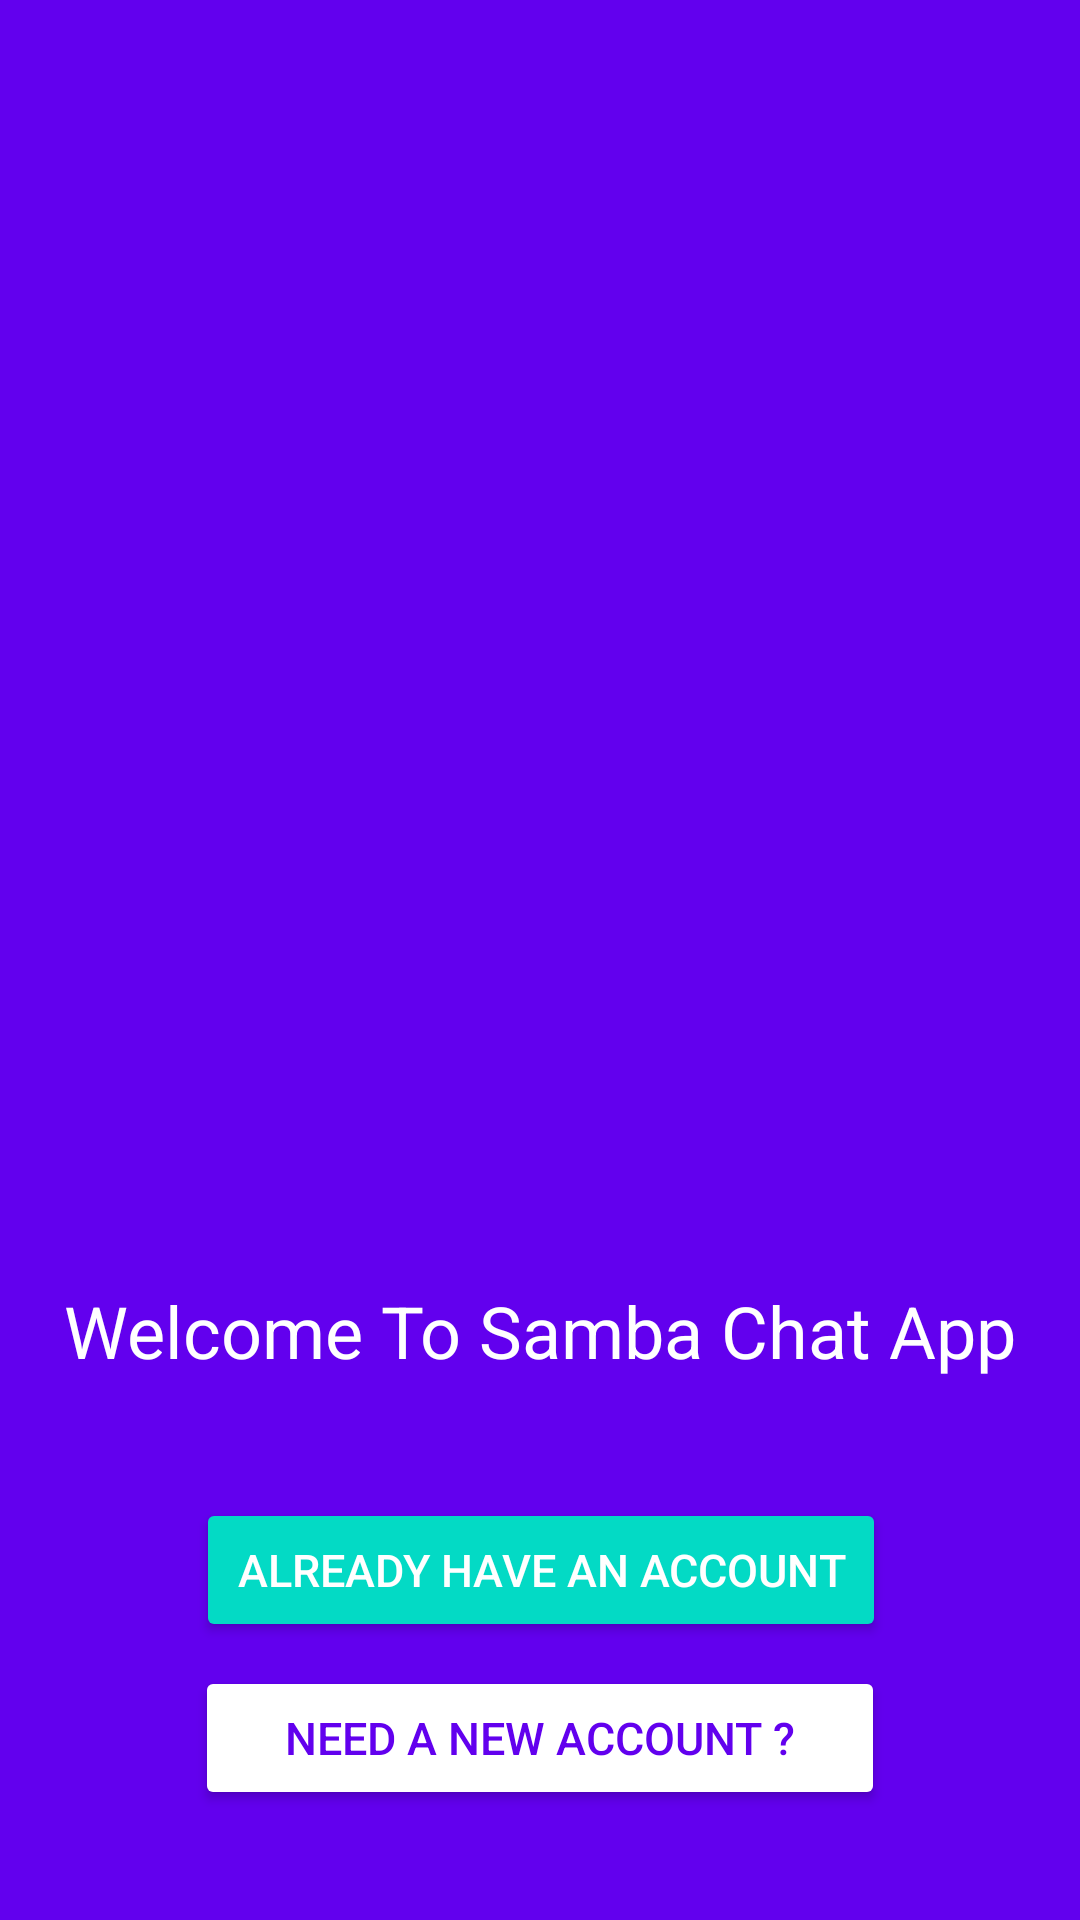

Write the Android layout XML for this screen, with the resource values it uses.
<!-- AndroidManifest.xml: application theme AppTheme -->
<!-- res/layout/activity_start.xml -->
<?xml version="1.0" encoding="utf-8"?>
<android.support.constraint.ConstraintLayout xmlns:android="http://schemas.android.com/apk/res/android"
    xmlns:app="http://schemas.android.com/apk/res-auto"
    xmlns:tools="http://schemas.android.com/tools"
    android:layout_width="match_parent"
    android:layout_height="match_parent"
    android:background="@color/colorPrimary"
    tools:context=".StartActivity">

    <TextView
        android:id="@+id/textView3"
        android:layout_width="wrap_content"
        android:layout_height="wrap_content"
        android:layout_marginBottom="8dp"
        android:layout_marginEnd="8dp"
        android:layout_marginStart="8dp"
        android:layout_marginTop="8dp"
        android:text="@string/Welcome"
        android:textColor="@android:color/white"
        android:textSize="24sp"
        app:layout_constraintBottom_toBottomOf="parent"
        app:layout_constraintEnd_toEndOf="parent"
        app:layout_constraintStart_toStartOf="parent"
        app:layout_constraintTop_toTopOf="parent"
        app:layout_constraintVertical_bias="0.709" />

    <Button
        android:id="@+id/start_reg_btn"
        android:layout_width="230dp"
        android:layout_height="wrap_content"
        android:layout_marginBottom="8dp"
        android:layout_marginEnd="8dp"
        android:layout_marginStart="8dp"
        android:layout_marginTop="8dp"
        android:backgroundTint="@android:color/white"
        android:padding="12dp"
        android:text="@string/sign_up"
        android:textColor="@color/colorPrimary"
        android:textSize="15sp"
        app:layout_constraintBottom_toBottomOf="parent"
        app:layout_constraintEnd_toEndOf="parent"
        app:layout_constraintStart_toStartOf="parent"
        app:layout_constraintTop_toBottomOf="@+id/textView3"
        app:layout_constraintVertical_bias="0.755" />

    <Button
        android:id="@+id/log_in_Btn"
        android:layout_width="230dp"
        android:layout_height="wrap_content"
        android:layout_marginBottom="8dp"
        android:layout_marginEnd="8dp"
        android:layout_marginStart="8dp"
        android:layout_marginTop="8dp"
        android:backgroundTint="@color/colorAccent"
        android:padding="12dp"
        android:text="@string/log_in_Btn_Text_Welcome"
        android:textColor="@android:color/white"
        android:textSize="15sp"
        app:layout_constraintBottom_toTopOf="@+id/start_reg_btn"
        app:layout_constraintEnd_toEndOf="parent"
        app:layout_constraintHorizontal_bias="0.503"
        app:layout_constraintStart_toStartOf="parent"
        app:layout_constraintTop_toBottomOf="@+id/textView3"
        app:layout_constraintVertical_bias="1.0" />
</android.support.constraint.ConstraintLayout>
<!-- resources referenced by this layout -->
<resources>
  <string name="Welcome">Welcome To Samba Chat App</string>
  <string name="log_in_Btn_Text_Welcome">Already Have An Account</string>
  <string name="sign_up">Need A New Account ?</string>
  <style name="AppTheme" parent="Theme.AppCompat.Light.NoActionBar">
          
          <item name="colorPrimary">@color/colorPrimary</item>
          <item name="colorPrimaryDark">@color/colorPrimaryDark</item>
          <item name="colorAccent">@color/colorAccent</item>
      </style>
  <!-- not gathered from this repository: default colours our renderer supplied (Android Studio template values) -->
  <color name="colorPrimary">#FF6200EE</color>
  <color name="colorPrimaryDark">#FF3700B3</color>
  <color name="colorAccent">#FF03DAC5</color>
</resources>
